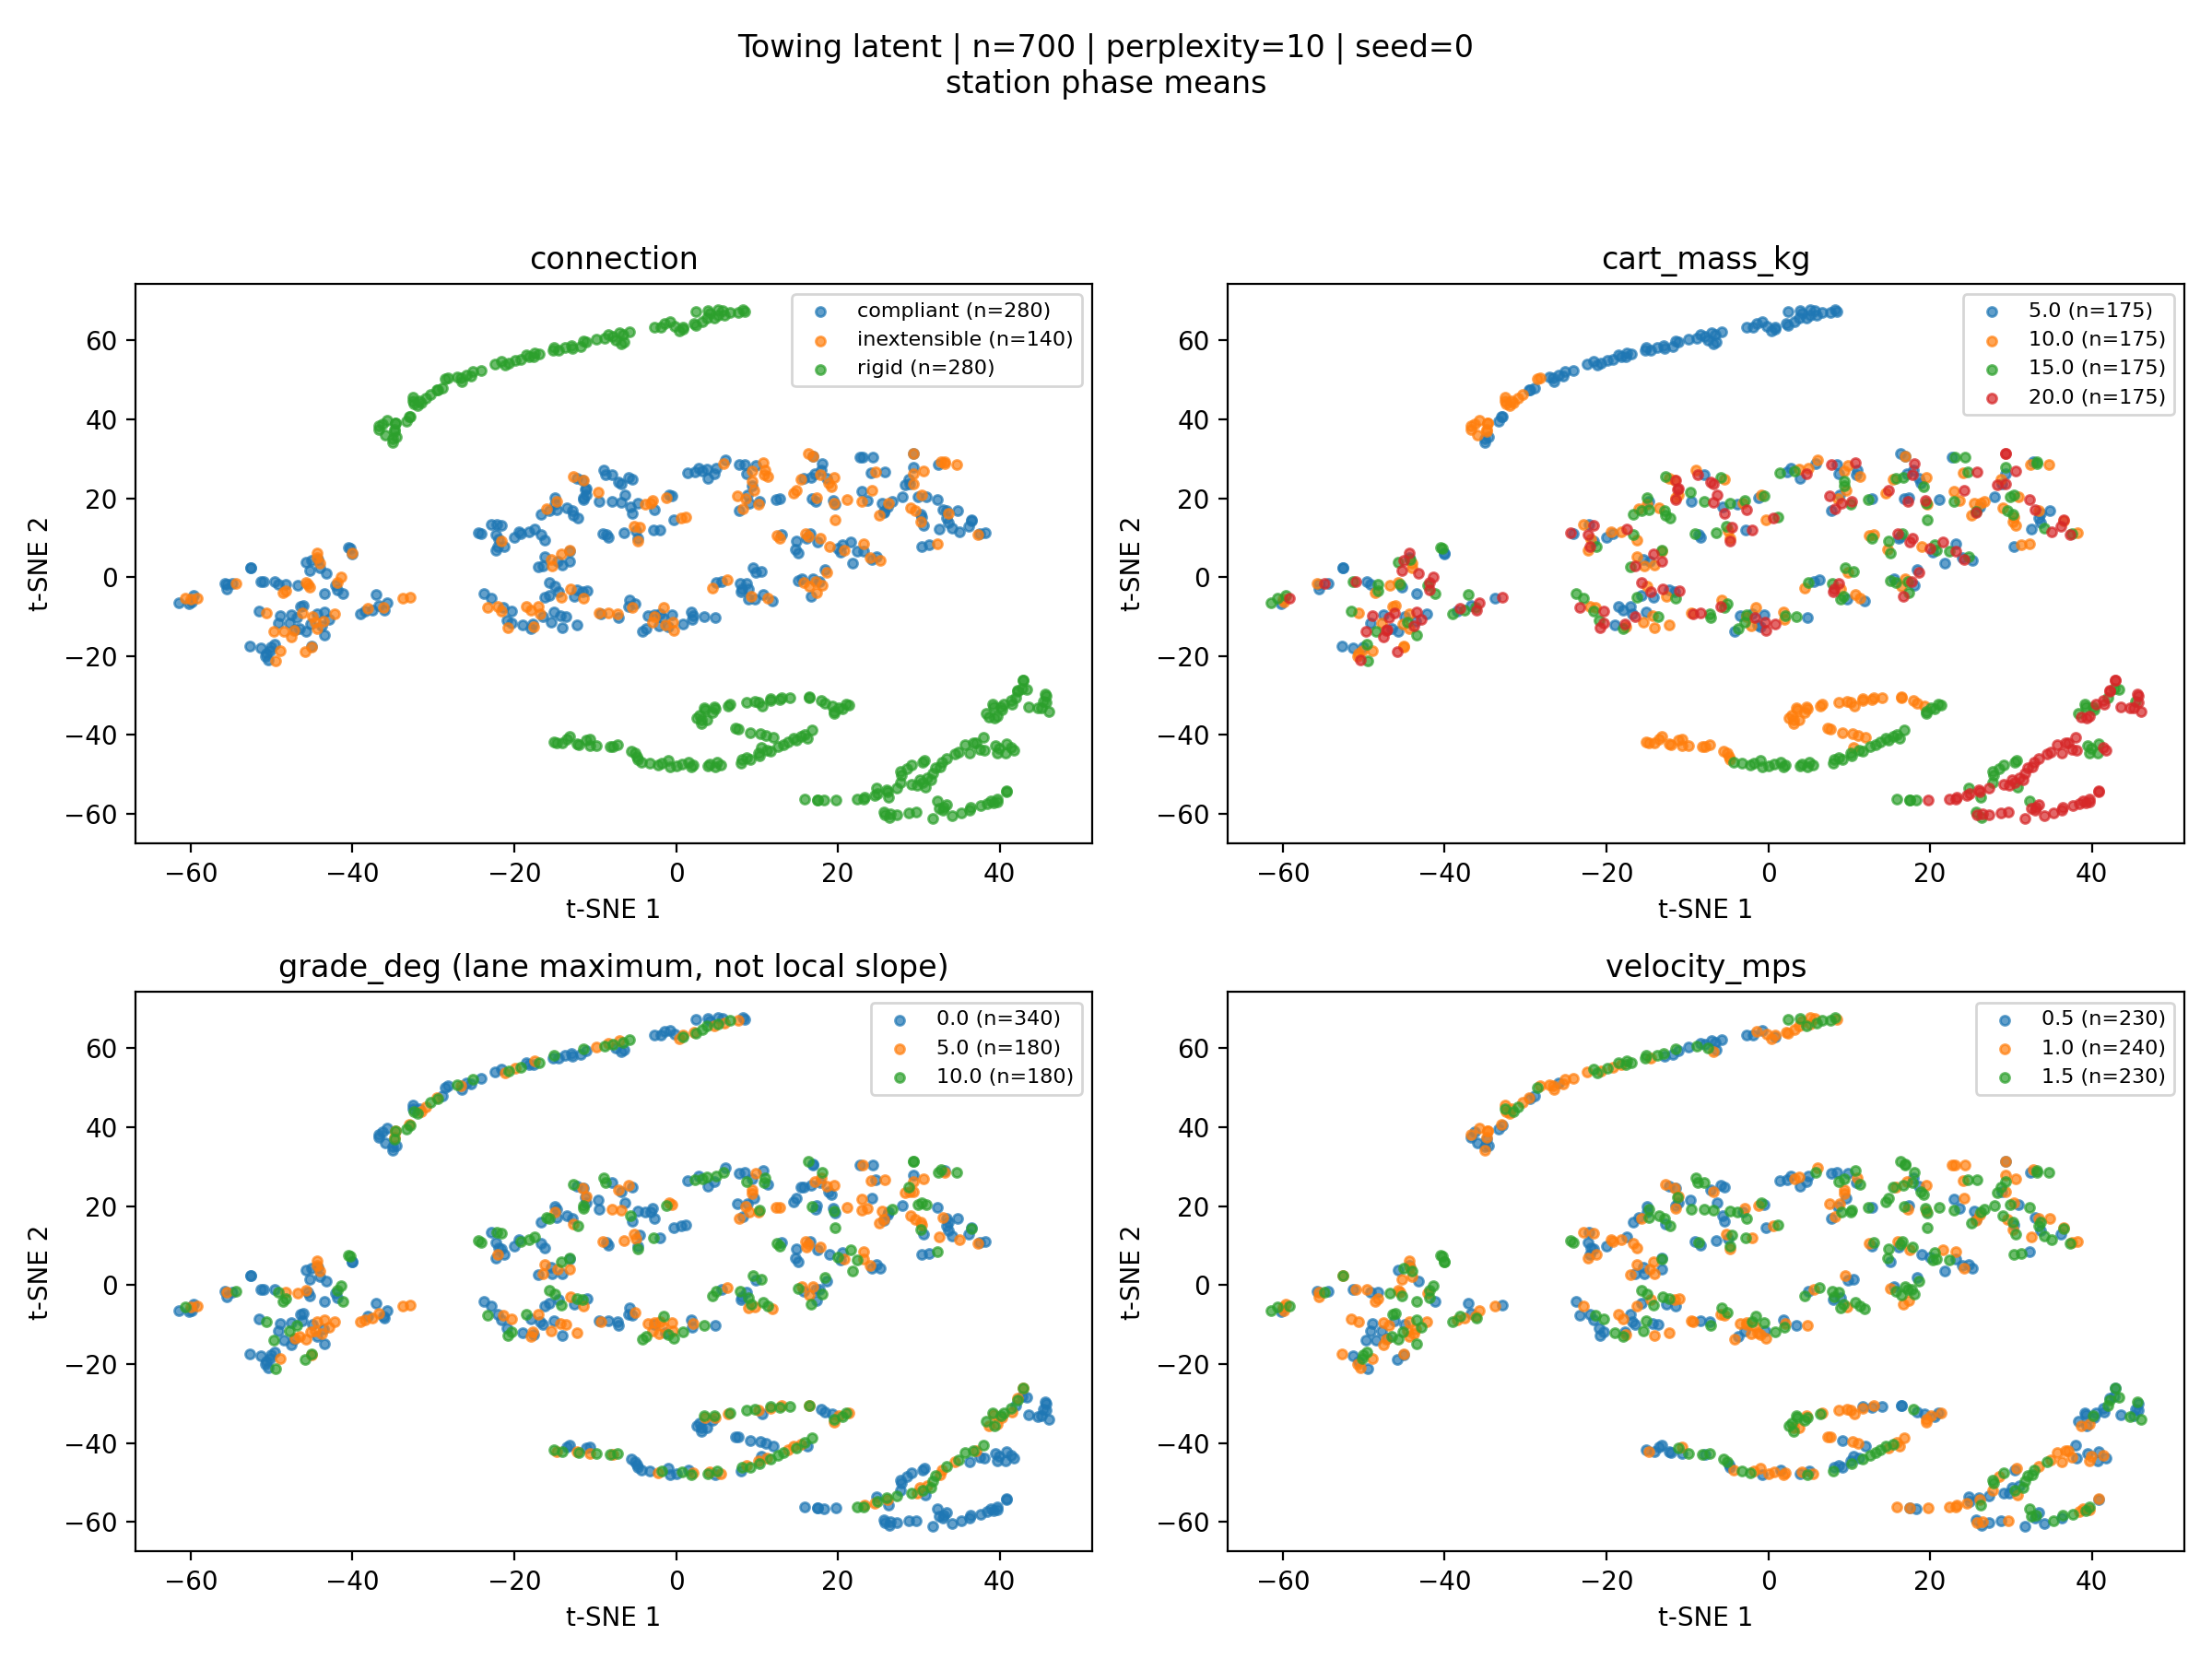

The data file committed next to this chart (first rows):
source_index, tsne_1, tsne_2, connection, cart_mass_kg, grade_deg, velocity_mps, local_slope_deg, segment
1, 1.849, -8.904, compliant, 10.0, 0.0, 0.5, , 
2, 15.09, 6, compliant, 15.0, 0.0, 0.5, , 
3, 36.16, 12.88, compliant, 20.0, 0.0, 0.5, , 
4, -52.67, -17.45, compliant, 5.0, 0.0, 1.0, , 
5, -14.12, -12.85, compliant, 10.0, 0.0, 1.0, , 
6, -51.55, -8.659, compliant, 15.0, 0.0, 1.0, , 
7, 17.45, 8.925, compliant, 20.0, 0.0, 1.0, , 
9, 17.89, -31.38, rigid, 10.0, 0.0, 1.5, , 
10, 43.38, -28.53, rigid, 15.0, 0.0, 1.5, , 
11, 45.61, -29.59, rigid, 20.0, 0.0, 1.5, , 
12, -35.07, 35.12, rigid, 5.0, 0.0, 0.5, , 
13, 19.35, -32.64, rigid, 10.0, 0.0, 0.5, , 
14, 45.44, -31.44, rigid, 15.0, 0.0, 0.5, , 
15, 45.78, -30.1, rigid, 20.0, 0.0, 0.5, , 
17, -17.56, -12.62, inextensible, 10.0, 0.0, 1.0, , 
18, 17.36, -3.973, inextensible, 15.0, 0.0, 1.0, , 
19, 7.605, 20.55, inextensible, 20.0, 0.0, 1.0, , 
20, 11.85, -5.998, compliant, 5.0, 5.0, 1.5, , 
21, -15.5, -11.5, compliant, 10.0, 5.0, 1.5, , 
22, -17.96, -13.04, compliant, 15.0, 5.0, 1.5, , 
23, 35.04, 11.52, compliant, 20.0, 5.0, 1.5, , 
25, 16.44, -30.44, rigid, 10.0, 5.0, 0.5, , 
26, 40.27, -33.66, rigid, 15.0, 5.0, 0.5, , 
27, 42.9, -26.03, rigid, 20.0, 5.0, 0.5, , 
28, 23.21, 8.475, inextensible, 5.0, 5.0, 1.0, , 
29, -48.91, -18.7, inextensible, 10.0, 5.0, 1.0, , 
30, 9.513, 2.33, compliant, 15.0, 10.0, 1.0, , 
31, 16.71, -4.896, compliant, 20.0, 10.0, 1.0, , 
33, 10.73, -4.405, compliant, 10.0, 10.0, 1.5, , 
34, 40.18, -32.99, rigid, 15.0, 10.0, 1.5, , 
35, 42.9, -26.04, rigid, 20.0, 10.0, 1.5, , 
36, -33.34, 39.55, rigid, 5.0, 10.0, 0.5, , 
37, 16.47, -30.54, rigid, 10.0, 10.0, 0.5, , 
38, -49.52, -21.25, inextensible, 15.0, 10.0, 0.5, , 
39, -45.87, -18.95, inextensible, 20.0, 10.0, 0.5, , 
41, -51.39, -1.131, compliant, 15.0, 0.0, 0.5, , 
42, -6.28, 20.87, compliant, 20.0, 0.0, 0.5, , 
43, -49.61, -1.142, compliant, 5.0, 0.0, 1.0, , 
44, -16.2, 9.487, compliant, 10.0, 0.0, 1.0, , 
45, -59.71, -4.728, compliant, 15.0, 0.0, 1.0, , 
46, 17.25, 19.15, compliant, 20.0, 0.0, 1.0, , 
47, -40.03, 5.967, compliant, 5.0, 0.0, 1.5, , 
49, 42.01, -30.48, rigid, 15.0, 0.0, 1.5, , 
50, 46.06, -34.02, rigid, 20.0, 0.0, 1.5, , 
51, -34.54, 35.45, rigid, 5.0, 0.0, 0.5, , 
52, 18.41, -32.05, rigid, 10.0, 0.0, 0.5, , 
53, 42.75, -28.21, rigid, 15.0, 0.0, 0.5, , 
54, 45.73, -31.72, rigid, 20.0, 0.0, 0.5, , 
55, -35.03, 34.17, rigid, 5.0, 0.0, 1.0, , 
57, -2.904, 19.44, inextensible, 15.0, 0.0, 1.0, , 
58, 24.24, 21.97, inextensible, 20.0, 0.0, 1.0, , 
59, -3.828, 18.59, inextensible, 5.0, 0.0, 1.5, , 
60, -0.8572, 20.89, compliant, 10.0, 5.0, 1.5, , 
61, -7.944, 19.18, compliant, 15.0, 5.0, 1.5, , 
62, -6.758, 19.05, compliant, 20.0, 5.0, 1.5, , 
63, 17.91, 27.24, compliant, 5.0, 5.0, 0.5, , 
65, 39.2, -32.96, rigid, 15.0, 5.0, 0.5, , 
66, 42.21, -28.63, rigid, 20.0, 5.0, 0.5, , 
67, -33.04, 40.62, rigid, 5.0, 5.0, 1.0, , 
68, 19.58, 25.27, inextensible, 10.0, 5.0, 1.0, , 
... 640 more rows
